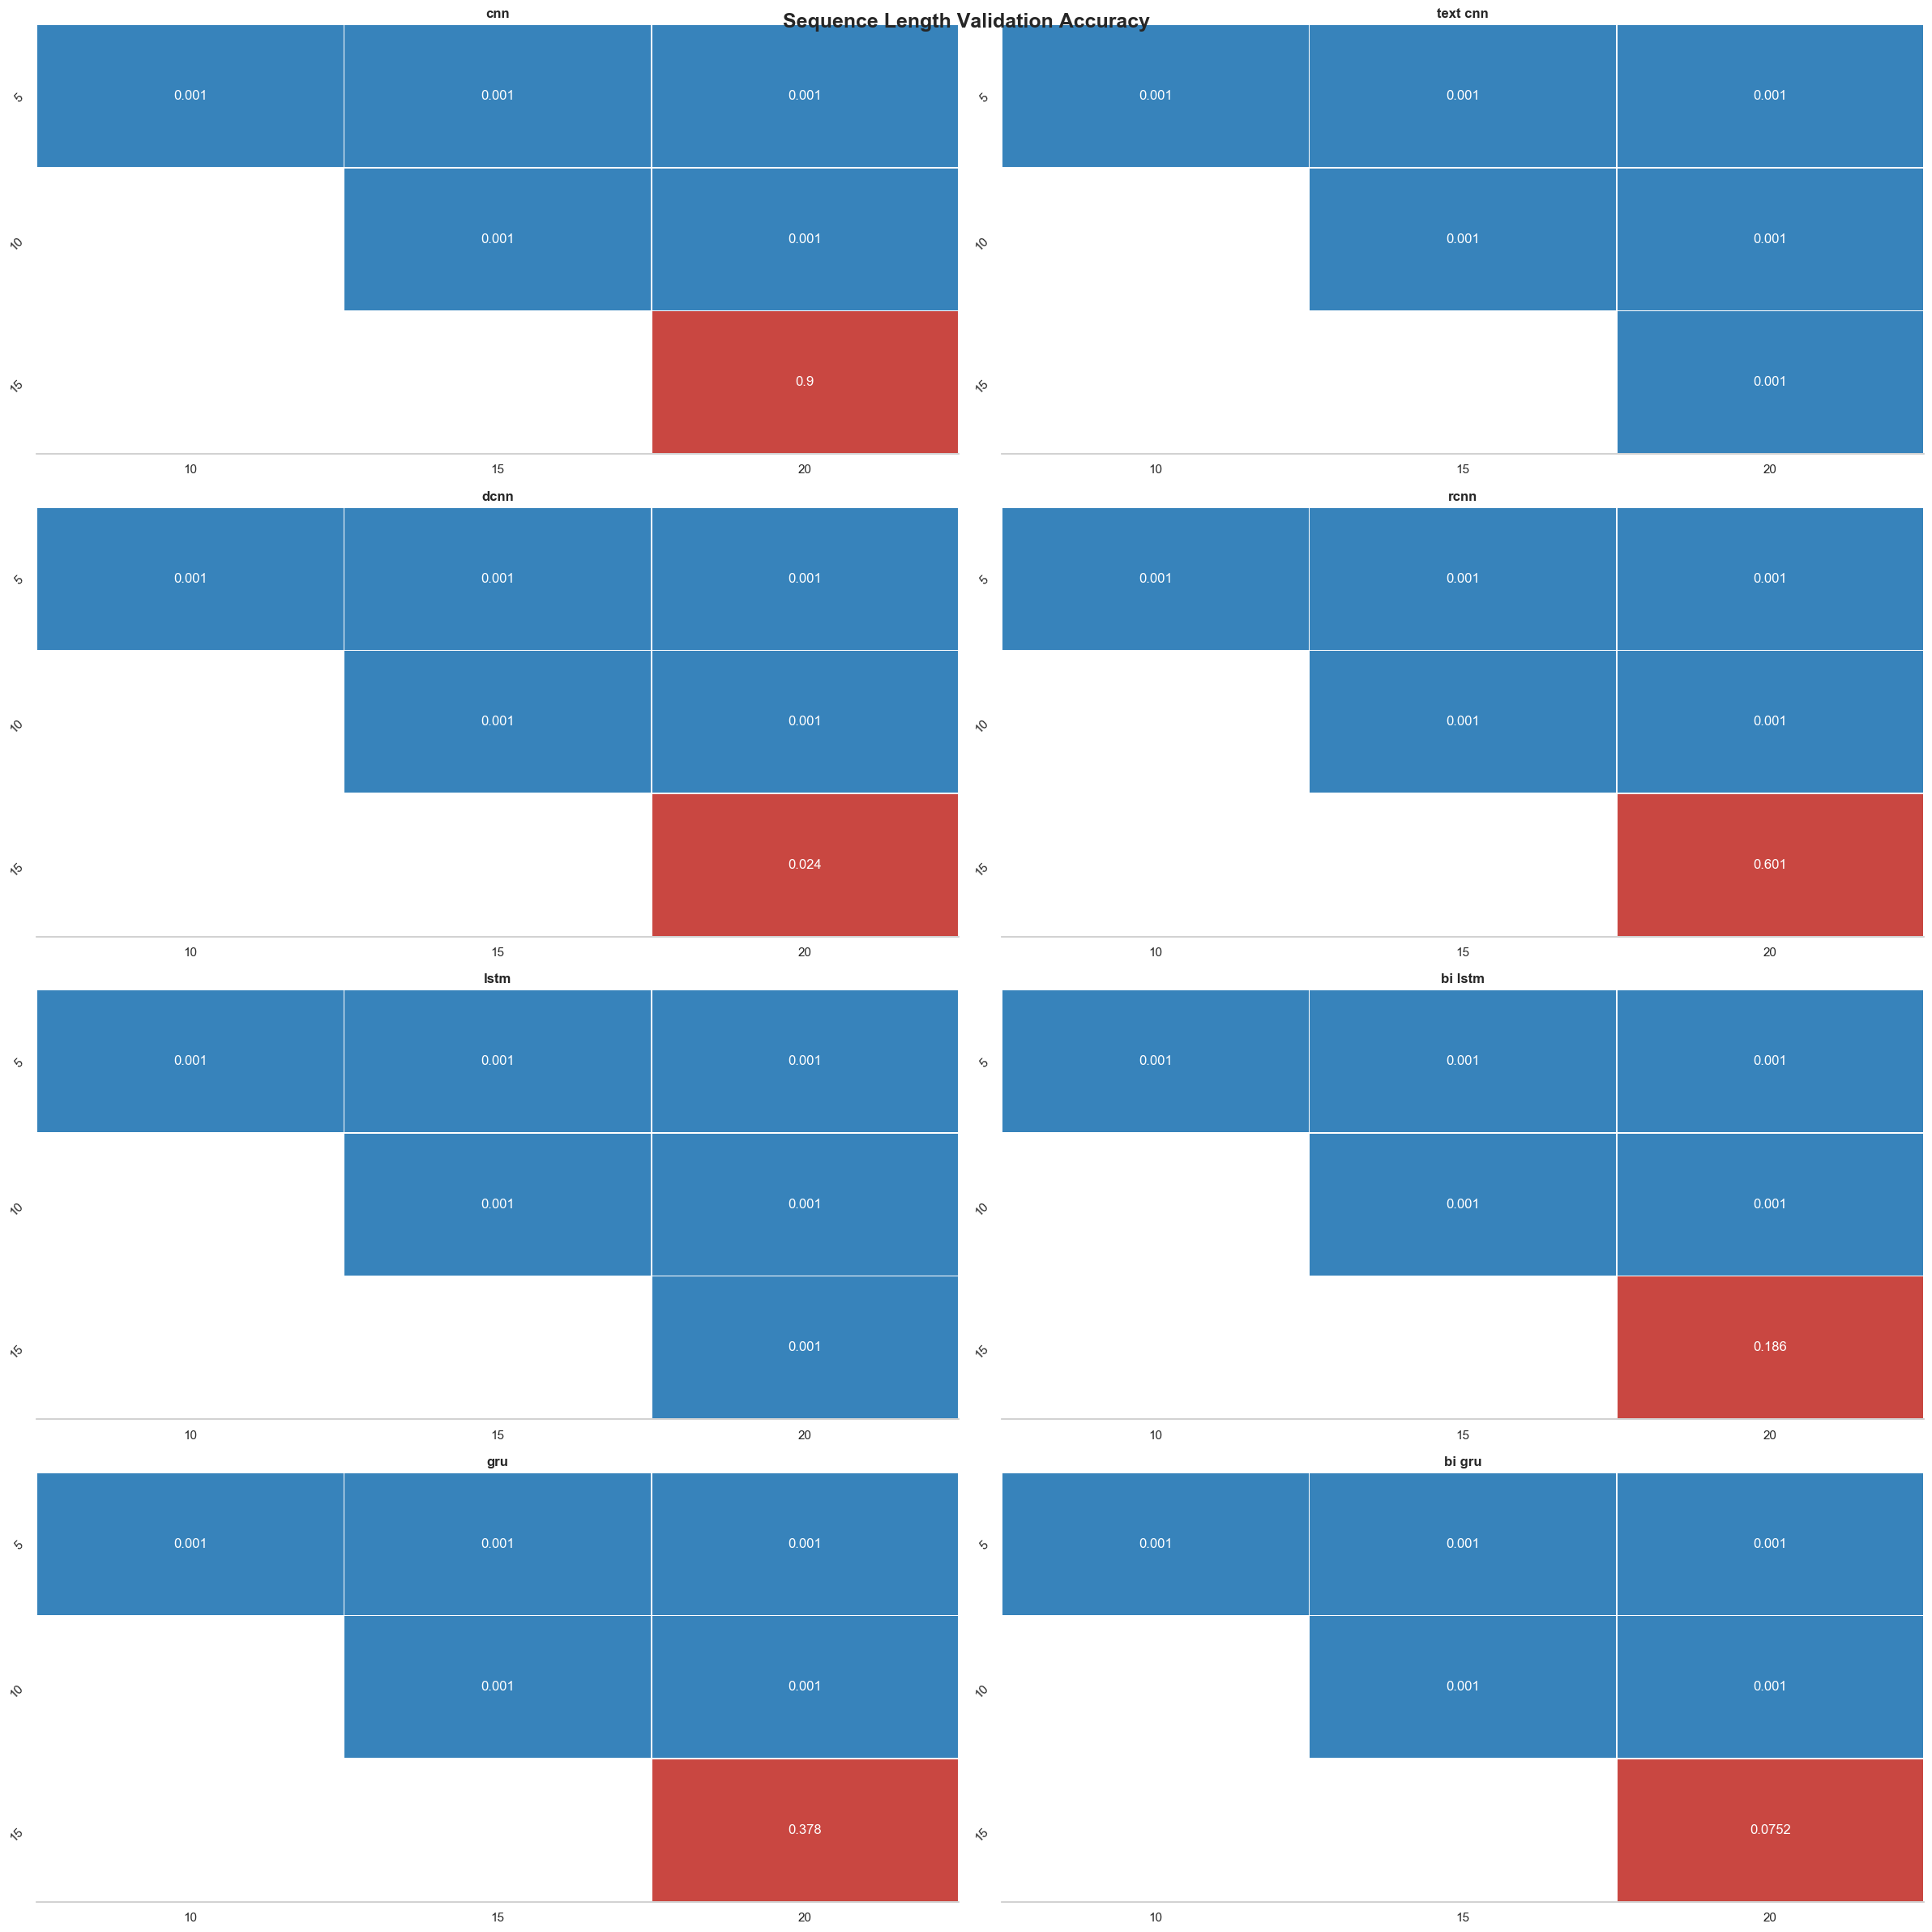

Source data for this figure (header and first rows):
index, model_name, group1, group2, meandiff, p-value, lower, upper, reject
0, cnn, 5, 10, 0.0262, 0.001, 0.0231, 0.0292, True
1, cnn, 5, 15, 0.0374, 0.001, 0.0344, 0.0405, True
2, cnn, 5, 20, 0.0379, 0.001, 0.0348, 0.0409, True
3, cnn, 10, 15, 0.0112, 0.001, 0.0082, 0.0143, True
4, cnn, 10, 20, 0.0117, 0.001, 0.0086, 0.0148, True
5, cnn, 15, 20, 0.0005, 0.9, -0.0026, 0.0035, False
6, text cnn, 5, 10, 0.0317, 0.001, 0.0296, 0.0337, True
7, text cnn, 5, 15, 0.0412, 0.001, 0.0392, 0.0432, True
8, text cnn, 5, 20, 0.0445, 0.001, 0.0425, 0.0465, True
9, text cnn, 10, 15, 0.0095, 0.001, 0.0075, 0.0116, True
10, text cnn, 10, 20, 0.0128, 0.001, 0.0108, 0.0149, True
11, text cnn, 15, 20, 0.0033, 0.001, 0.0013, 0.0053, True
12, dcnn, 5, 10, 0.0355, 0.001, 0.0334, 0.0377, True
13, dcnn, 5, 15, 0.0431, 0.001, 0.041, 0.0453, True
14, dcnn, 5, 20, 0.0455, 0.001, 0.0434, 0.0477, True
15, dcnn, 10, 15, 0.0076, 0.001, 0.0054, 0.0097, True
16, dcnn, 10, 20, 0.01, 0.001, 0.0078, 0.0121, True
17, dcnn, 15, 20, 0.0024, 0.024, 0.0002, 0.0045, True
18, rcnn, 5, 10, 0.0355, 0.001, 0.0319, 0.0391, True
19, rcnn, 5, 15, 0.0466, 0.001, 0.043, 0.0501, True
20, rcnn, 5, 20, 0.0482, 0.001, 0.0446, 0.0518, True
21, rcnn, 10, 15, 0.0111, 0.001, 0.0075, 0.0146, True
22, rcnn, 10, 20, 0.0127, 0.001, 0.0091, 0.0163, True
23, rcnn, 15, 20, 0.0016, 0.6006, -0.0019, 0.0052, False
24, lstm, 5, 10, 0.0383, 0.001, 0.0361, 0.0405, True
25, lstm, 5, 15, 0.0485, 0.001, 0.0462, 0.0507, True
26, lstm, 5, 20, 0.0532, 0.001, 0.051, 0.0554, True
27, lstm, 10, 15, 0.0102, 0.001, 0.0079, 0.0124, True
28, lstm, 10, 20, 0.0149, 0.001, 0.0127, 0.0171, True
29, lstm, 15, 20, 0.0047, 0.001, 0.0025, 0.0069, True
30, bi lstm, 5, 10, 0.041, 0.001, 0.0376, 0.0444, True
31, bi lstm, 5, 15, 0.0504, 0.001, 0.0469, 0.0538, True
32, bi lstm, 5, 20, 0.053, 0.001, 0.0496, 0.0564, True
33, bi lstm, 10, 15, 0.0094, 0.001, 0.0059, 0.0128, True
34, bi lstm, 10, 20, 0.012, 0.001, 0.0086, 0.0154, True
35, bi lstm, 15, 20, 0.0026, 0.1861, -0.0008, 0.0061, False
36, gru, 5, 10, 0.042, 0.001, 0.0382, 0.0458, True
37, gru, 5, 15, 0.0505, 0.001, 0.0467, 0.0543, True
38, gru, 5, 20, 0.0528, 0.001, 0.049, 0.0565, True
39, gru, 10, 15, 0.0085, 0.001, 0.0047, 0.0123, True
40, gru, 10, 20, 0.0108, 0.001, 0.007, 0.0146, True
41, gru, 15, 20, 0.0023, 0.3779, -0.0015, 0.006, False
42, bi gru, 5, 10, 0.0361, 0.001, 0.0321, 0.0401, True
43, bi gru, 5, 15, 0.0446, 0.001, 0.0406, 0.0486, True
44, bi gru, 5, 20, 0.0483, 0.001, 0.0443, 0.0523, True
45, bi gru, 10, 15, 0.0085, 0.001, 0.0045, 0.0125, True
46, bi gru, 10, 20, 0.0122, 0.001, 0.0082, 0.0162, True
47, bi gru, 15, 20, 0.0037, 0.0752, -0.0003, 0.0077, False
